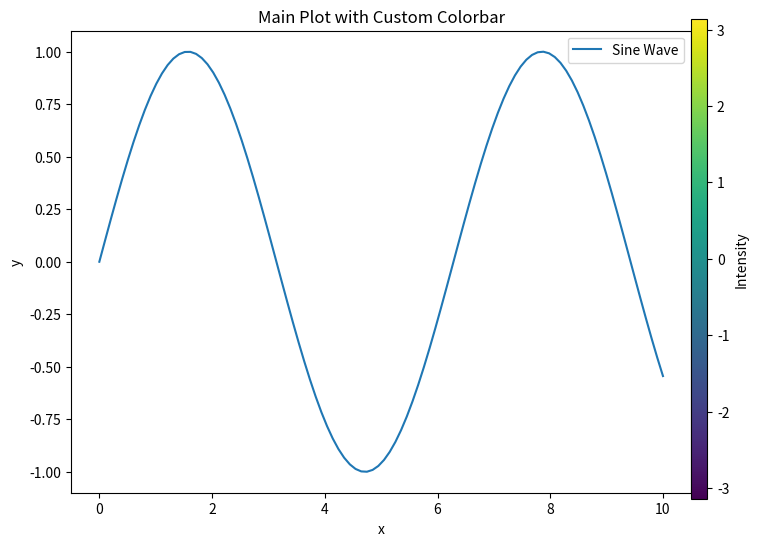

This chart was generated by the following Python code:
from matplotlib.colors import Normalize
from matplotlib.cm import ScalarMappable
import matplotlib.pyplot as plt
import numpy as np

def add_colorbar(fig, ax, colormap='hls', label="Colorbar", cbar_range=(-np.pi, np.pi)):
    """
    Adds a standalone colorbar strip next to the plot with the specified colormap.

    Parameters:
        fig : matplotlib.figure.Figure
            The figure object.
        ax : matplotlib.axes.Axes
            The axes object to align the colorbar with.
        colormap : str or matplotlib.colors.Colormap
            The colormap to use for the colorbar (default is 'hls').
        label : str
            Label for the colorbar.
        cbar_range : tuple
            Range of the colorbar (min, max).
    """
    # Create a new axes for the colorbar
    cbar_ax = fig.add_axes([0.9, 0.1, 0.02, 0.8])  # [left, bottom, width, height]

    # Normalize the colorbar data
    norm = Normalize(vmin=cbar_range[0], vmax=cbar_range[1])

    # Use the specified colormap (either a string or a Colormap instance)
    cmap = plt.get_cmap(colormap) if isinstance(colormap, str) else colormap

    # Create a ScalarMappable for the colorbar
    sm = ScalarMappable(norm=norm, cmap=cmap)
    sm.set_array([])  # Required for the colorbar

    # Add the colorbar
    cbar = fig.colorbar(sm, cax=cbar_ax)
    cbar.set_label(label)  # Set the colorbar label

# Example plot data
x = np.linspace(0, 10, 100)
y = np.sin(x)

# Create the main plot
fig, ax = plt.subplots(figsize=(8, 6))
ax.plot(x, y, label="Sine Wave")
ax.set_xlabel("x")
ax.set_ylabel("y")
ax.set_title("Main Plot with Custom Colorbar")
ax.legend()

# Add a colorbar with the 'viridis' colormap
add_colorbar(fig, ax, colormap='viridis', label="Intensity", cbar_range=(-np.pi, np.pi))

# Show the plot
plt.show()
